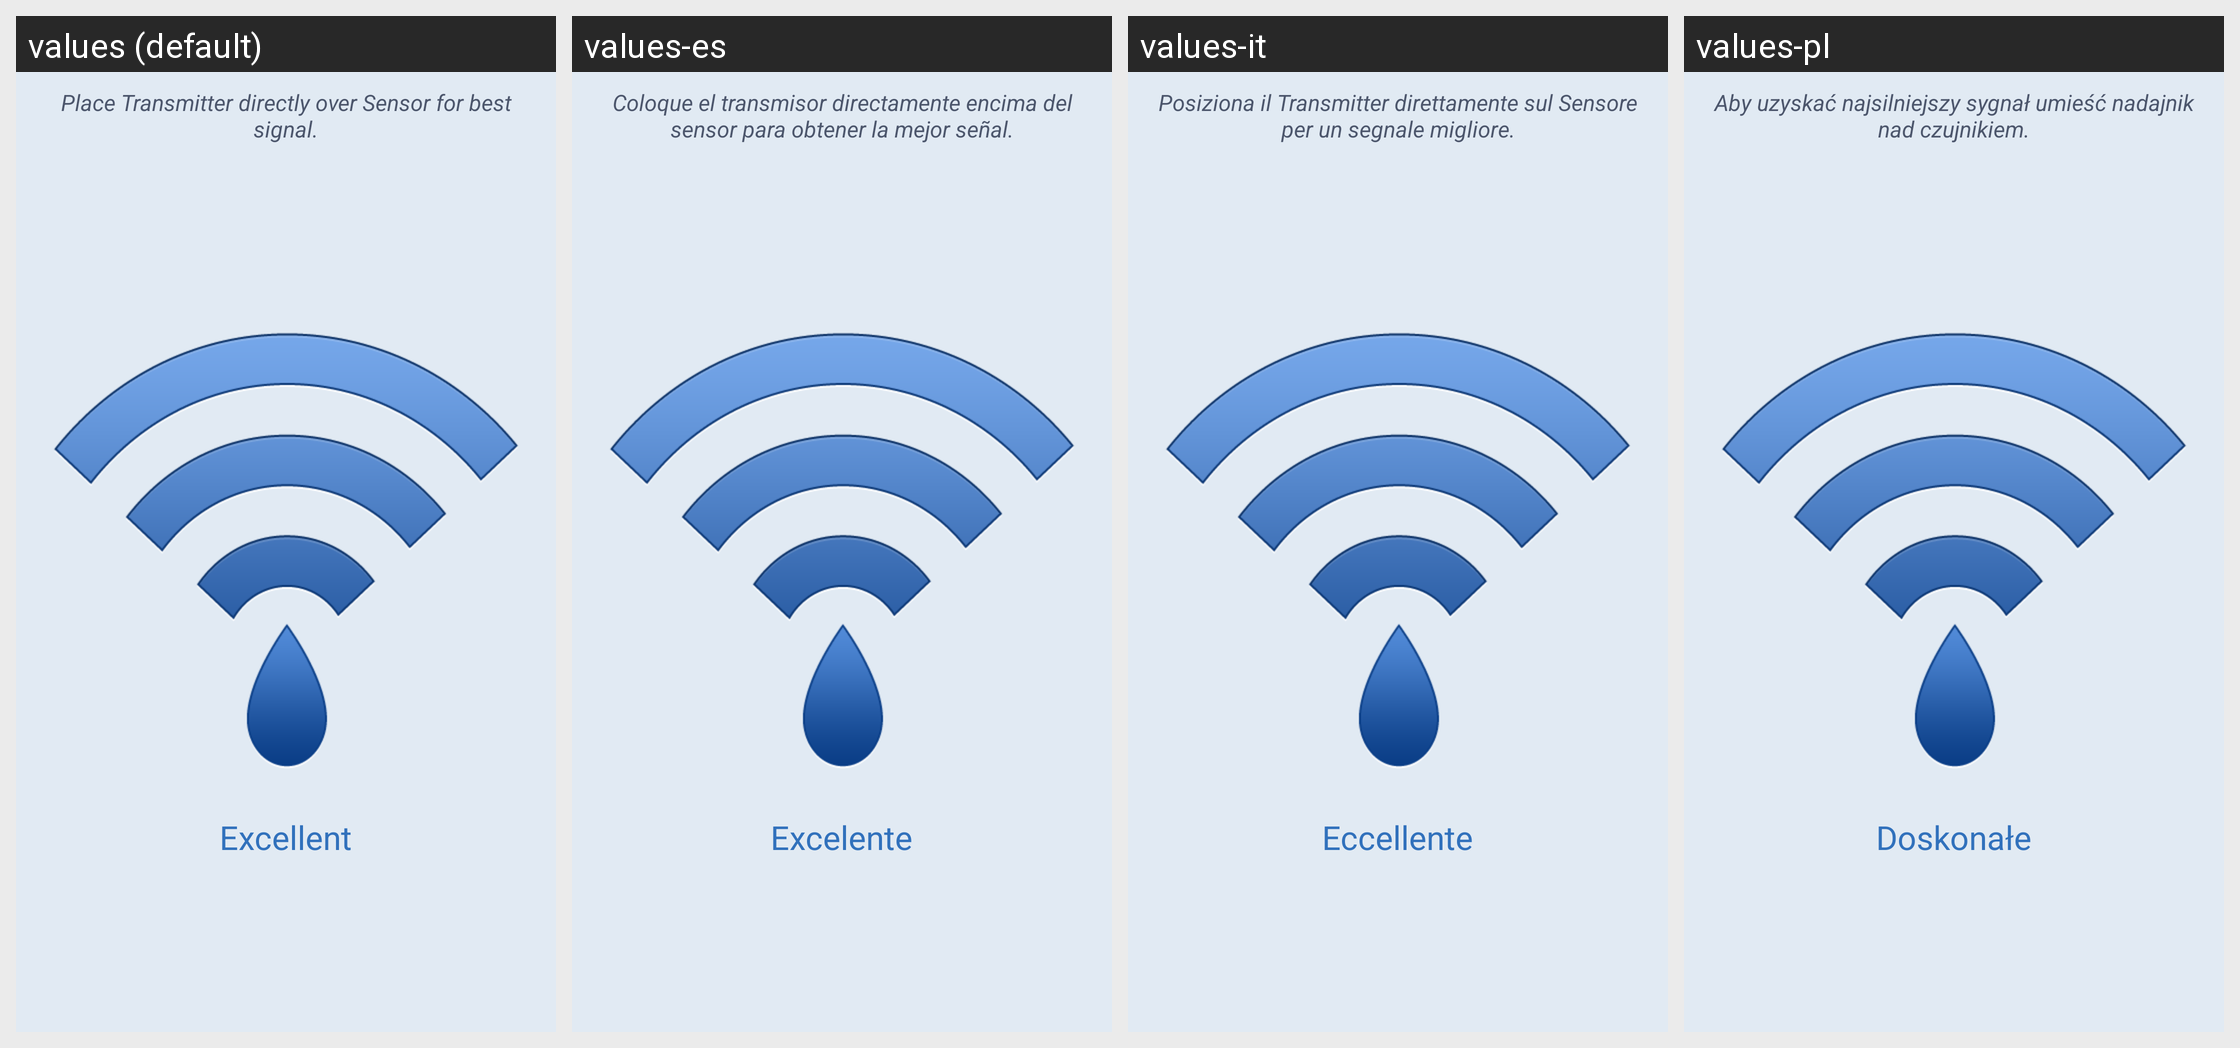

Here is an Android app screen in its default locale and in the app's own translations. Write out the translated-string differences for the strings that appear on this screen.
Android screen res/layout/fragment_placementguide.xml rendered under 4 locales, left to right: values (default), values-es, values-it, values-pl. Device: Nexus 5 (rendered at 1080×1920; each locale shown at half size, 540×960, under a caption strip naming it); theme SenseonicsThemeNoAnimation.
Other locales in the repository, not shown: values-cs, values-da, values-de, values-en-rGB, values-fi, values-fr, values-nb, values-nl, values-pt-rBR, values-ro, values-sv, values-zh.
Strings drawn on this screen, with the default value and each locale's value (text and hints the layout hard-codes, and strings that could not be matched under every locale, appear in the picture but are not listed):

place_transmitter_text
  values: Place Transmitter directly over Sensor for best signal.
  values-es: Coloque el transmisor directamente encima del sensor para obtener la mejor señal.
  values-it: Posiziona il Transmitter direttamente sul Sensore per un segnale migliore.
  values-pl: Aby uzyskać najsilniejszy sygnał umieść nadajnik nad czujnikiem.

excellent
  values: Excellent
  values-es: Excelente
  values-it: Eccellente
  values-pl: Doskonałe
